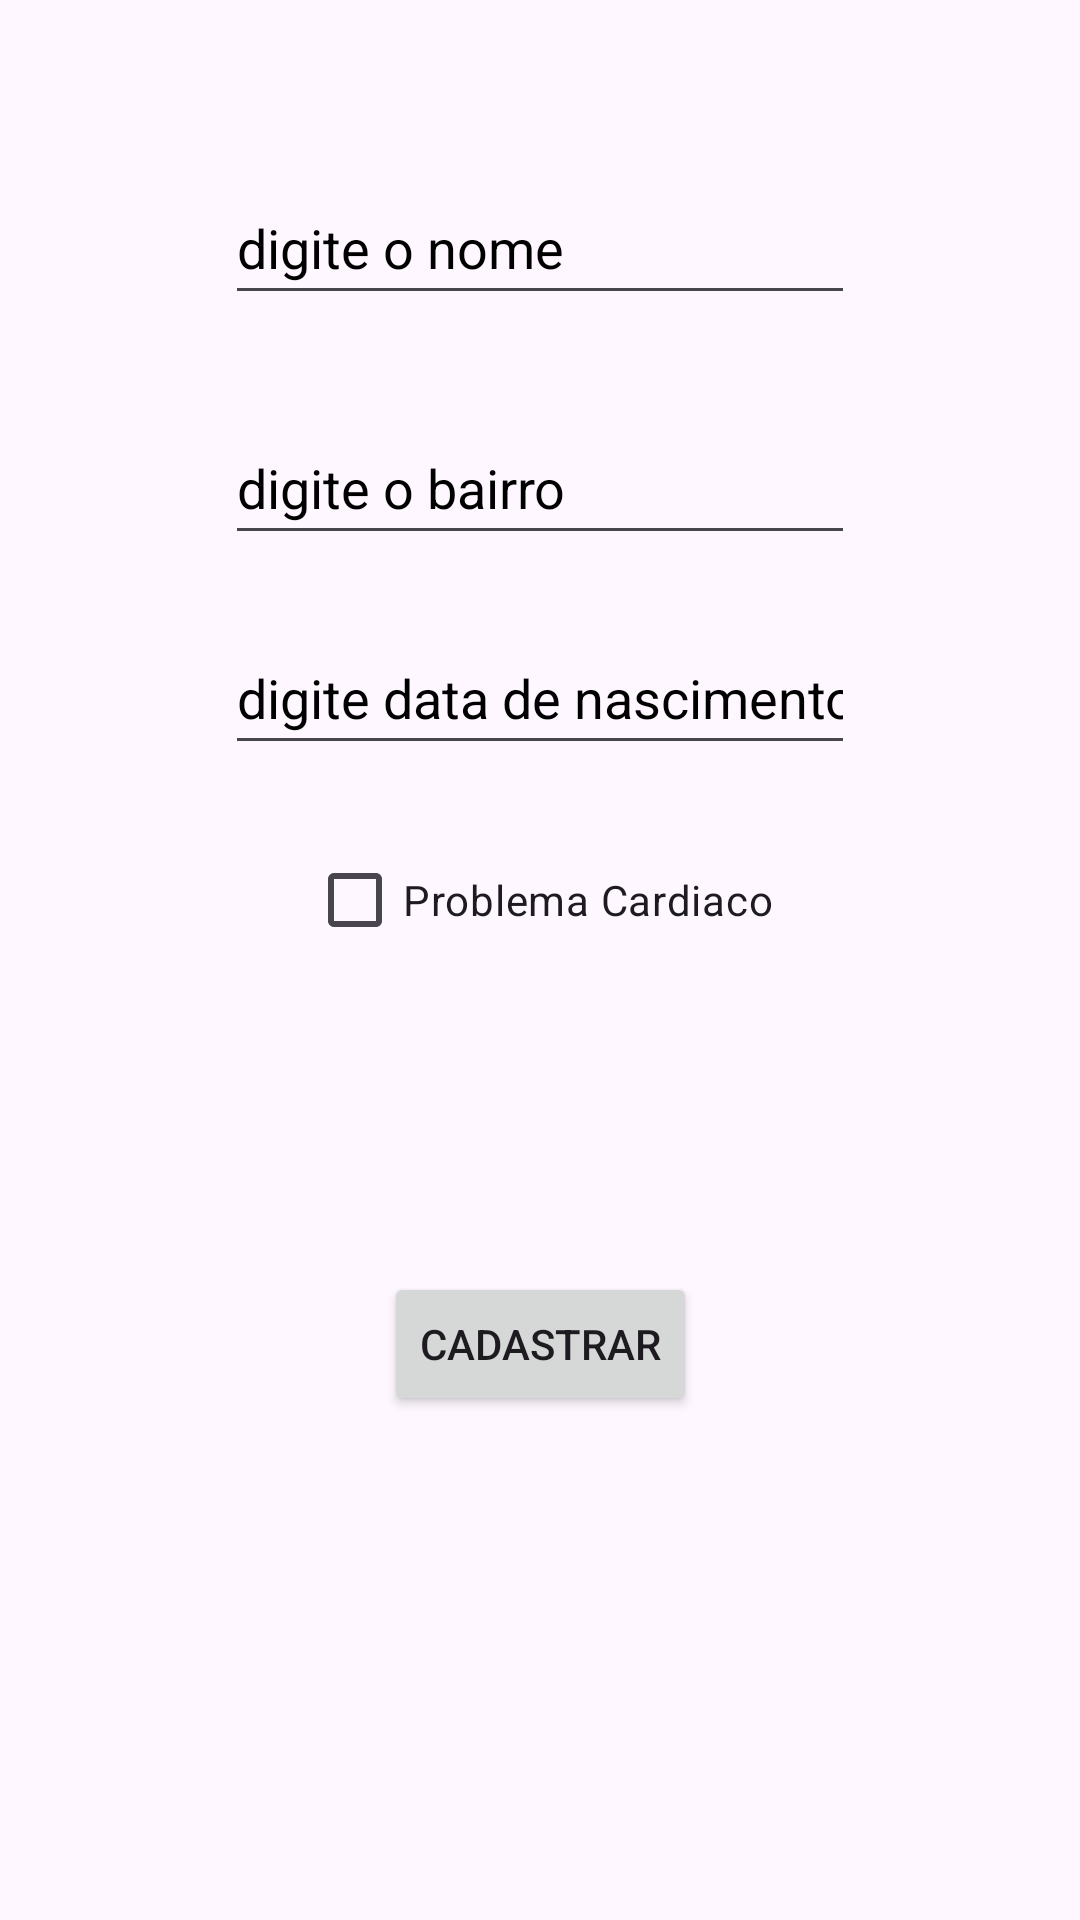

This screen was rendered from an Android layout file. Write that file and the resources it references.
<!-- AndroidManifest.xml: application theme Theme.Aula_Mobile_09_Exe1 -->
<!-- res/layout/fragment_atleta_senior.xml -->
<?xml version="1.0" encoding="utf-8"?>
<androidx.constraintlayout.widget.ConstraintLayout xmlns:android="http://schemas.android.com/apk/res/android"
    xmlns:app="http://schemas.android.com/apk/res-auto"
    xmlns:tools="http://schemas.android.com/tools"
    android:id="@+id/seniorLayout"
    android:layout_width="match_parent"
    android:layout_height="match_parent"
    tools:context=".AtletaSeniorFragment">

    <TextView
        android:id="@+id/tvSenior"
        android:layout_width="171dp"
        android:layout_height="0dp"
        android:layout_marginTop="60dp"
        android:layout_marginBottom="51dp"
        android:text="@string/tvSenior"
        android:textSize="20sp"
        app:layout_constraintBottom_toTopOf="@+id/etNomeSenior"
        app:layout_constraintEnd_toEndOf="parent"
        app:layout_constraintStart_toStartOf="parent"
        app:layout_constraintTop_toTopOf="parent" />

    <EditText
        android:id="@+id/etNomeSenior"
        android:layout_width="wrap_content"
        android:layout_height="48dp"
        android:layout_marginBottom="32dp"
        android:ems="10"
        android:hint="@string/etNome"
        android:inputType="text"
        android:importantForAutofill="no"
        android:textColorHint="#000000"
        app:layout_constraintBottom_toTopOf="@+id/etBairroSenior"
        app:layout_constraintEnd_toEndOf="parent"
        app:layout_constraintStart_toStartOf="parent"
        app:layout_constraintTop_toBottomOf="@+id/tvSenior" />

    <EditText
        android:id="@+id/etBairroSenior"
        android:layout_width="wrap_content"
        android:layout_height="48dp"
        android:layout_marginBottom="22dp"
        android:ems="10"
        android:hint="@string/etBairro"
        android:inputType="text"
        android:importantForAutofill="no"
        android:textColorHint="#000000"
        app:layout_constraintBottom_toTopOf="@+id/etDataSenior"
        app:layout_constraintEnd_toEndOf="parent"
        app:layout_constraintStart_toStartOf="parent"
        app:layout_constraintTop_toBottomOf="@+id/etNomeSenior" />

    <EditText
        android:id="@+id/etDataSenior"
        android:layout_width="wrap_content"
        android:layout_height="48dp"
        android:layout_marginBottom="21dp"
        android:ems="10"
        android:hint="@string/etData"
        android:inputType="date"
        android:importantForAutofill="no"
        android:textColorHint="#000000"
        app:layout_constraintBottom_toTopOf="@+id/cbCardiaco"
        app:layout_constraintEnd_toEndOf="parent"
        app:layout_constraintStart_toStartOf="parent"
        app:layout_constraintTop_toBottomOf="@+id/etBairroSenior" />

    <CheckBox
        android:id="@+id/cbCardiaco"
        android:layout_width="wrap_content"
        android:layout_height="48dp"
        android:layout_marginBottom="316dp"
        android:text="@string/cbSenior"
        app:layout_constraintBottom_toBottomOf="parent"
        app:layout_constraintEnd_toEndOf="parent"
        app:layout_constraintStart_toStartOf="parent"
        app:layout_constraintTop_toBottomOf="@+id/etDataSenior" />

    <Button
        android:id="@+id/btnCadastrarS"
        android:layout_width="wrap_content"
        android:layout_height="wrap_content"
        android:layout_marginBottom="168dp"
        android:text="@string/btnCadastrar"
        app:layout_constraintBottom_toBottomOf="parent"
        app:layout_constraintEnd_toEndOf="parent"
        app:layout_constraintStart_toStartOf="parent" />
</androidx.constraintlayout.widget.ConstraintLayout>
<!-- resources referenced by this layout -->
<resources>
  <string name="btnCadastrar">cadastrar</string>
      //
  
  
      //generico
  <string name="cbSenior"> Problema Cardiaco</string>
  <string name="etBairro">digite o bairro</string>
  <string name="etData">digite data de nascimento</string>
  <string name="etNome">digite o nome </string>
  
      // juvenil
  <string name="tvSenior"> Atletas Seniores</string>
  <style name="Theme.Aula_Mobile_09_Exe1" parent="Base.Theme.Aula_Mobile_09_Exe1" />
  <style name="Base.Theme.Aula_Mobile_09_Exe1" parent="Theme.Material3.DayNight">
          
          
      </style>
</resources>
